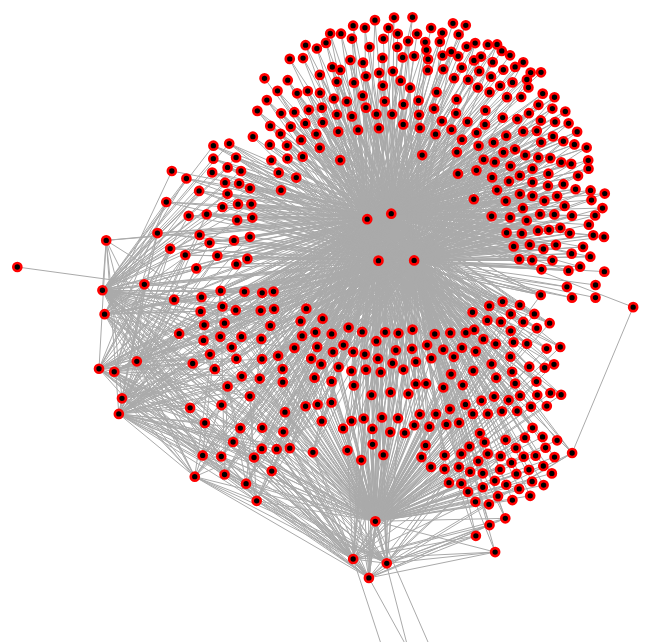
D3 v4 page, settled after 480 driven frames (8 s of simulated time); the page loaded 1 data file(s).


// ── main.js
var svg = d3.select("svg"),
    width = +svg.node().getBoundingClientRect().width,
    height = +svg.node().getBoundingClientRect().height;

// svg objects
var link, node;
// the data - an object with nodes and links
var graph;

// load the data
d3.json("crypto_market.json", function(error, _graph) {
  if (error) throw error;
  graph = _graph;
  initializeDisplay();
  initializeSimulation();
});



//////////// FORCE SIMULATION //////////// 

// force simulator
var simulation = d3.forceSimulation();

// set up the simulation and event to update locations after each tick
function initializeSimulation() {
  simulation.nodes(graph.nodes);
  initializeForces();
  simulation.on("tick", ticked);
}

// values for all forces
forceProperties = {
    center: {
        x: 0.5,
        y: 0.6
    },
    charge: {
        enabled: true,
        strength: -40,
        distanceMin: 1,
        distanceMax: 2000
    },
    collide: {
        enabled: true,
        strength: .7,
        iterations: 3,
        radius: 4
    },
    forceX: {
        enabled: false,
        strength: .1,
        x: .5
    },
    forceY: {
        enabled: false,
        strength: .1,
        y: .5
    },
    link: {
        enabled: true,
        distance: 100,
        iterations: 1
    }
}

// add forces to the simulation
function initializeForces() {
    // add forces and associate each with a name
    simulation
        .force("link", d3.forceLink())
        .force("charge", d3.forceManyBody())
        .force("collide", d3.forceCollide())
        .force("center", d3.forceCenter())
        .force("forceX", d3.forceX())
        .force("forceY", d3.forceY());
    // apply properties to each of the forces
    updateForces();
}

// apply new force properties
function updateForces() {
    // get each force by name and update the properties
    simulation.force("center")
        .x(width * forceProperties.center.x)
        .y(height * forceProperties.center.y);
    simulation.force("charge")
        .strength(forceProperties.charge.strength * forceProperties.charge.enabled)
        .distanceMin(forceProperties.charge.distanceMin)
        .distanceMax(forceProperties.charge.distanceMax);
    simulation.force("collide")
        .strength(forceProperties.collide.strength * forceProperties.collide.enabled)
        .radius(forceProperties.collide.radius)
        .iterations(forceProperties.collide.iterations);
    simulation.force("forceX")
        .strength(forceProperties.forceX.strength * forceProperties.forceX.enabled)
        .x(width * forceProperties.forceX.x);
    simulation.force("forceY")
        .strength(forceProperties.forceY.strength * forceProperties.forceY.enabled)
        .y(height * forceProperties.forceY.y);
    simulation.force("link")
        .id(function(d) {return d.id;})
        .distance(forceProperties.link.distance)
        .iterations(forceProperties.link.iterations)
        .links(forceProperties.link.enabled ? graph.links : []);

    // updates ignored until this is run
    // restarts the simulation (important if simulation has already slowed down)
    simulation.alpha(1).restart();
}



//////////// DISPLAY ////////////

// generate the svg objects and force simulation
function initializeDisplay() {
  // set the data and properties of link lines
  link = svg.append("g")
        .attr("class", "links")
    .selectAll("line")
    .data(graph.links)
    .enter().append("line");

  // set the data and properties of node circles
  node = svg.append("g")
        .attr("class", "nodes")
    .selectAll("circle")
    .data(graph.nodes)
    .enter().append("circle")
        .call(d3.drag()
            .on("start", dragstarted)
            .on("drag", dragged)
            .on("end", dragended));

  // node tooltip
  node.append("title")
      .text(function(d) { return d.id; });
  // visualize the graph
  updateDisplay();
}

// update the display based on the forces (but not positions)
function updateDisplay() {
    node
        .attr("r", forceProperties.collide.radius)
        .attr("stroke", forceProperties.charge.strength > 0 ? "blue" : "red")
        .attr("stroke-width", forceProperties.charge.enabled==false ? 0 : Math.abs(forceProperties.charge.strength)/15);

    link
        .attr("stroke-width", forceProperties.link.enabled ? 1 : .5)
        .attr("opacity", forceProperties.link.enabled ? 1 : 0);
}

// update the display positions after each simulation tick
function ticked() {
    link
        .attr("x1", function(d) { return d.source.x; })
        .attr("y1", function(d) { return d.source.y; })
        .attr("x2", function(d) { return d.target.x; })
        .attr("y2", function(d) { return d.target.y; });

    node
        .attr("cx", function(d) { return d.x; })
        .attr("cy", function(d) { return d.y; });
    d3.select('#alpha_value').style('flex-basis', (simulation.alpha()*100) + '%');
}



//////////// UI EVENTS ////////////

function dragstarted(d) {
  if (!d3.event.active) simulation.alphaTarget(0.3).restart();
  d.fx = d.x;
  d.fy = d.y;
}

function dragged(d) {
  d.fx = d3.event.x;
  d.fy = d3.event.y;
}

function dragended(d) {
  if (!d3.event.active) simulation.alphaTarget(0.0001);
  d.fx = null;
  d.fy = null;
}

// update size-related forces
d3.select(window).on("resize", function(){
    width = +svg.node().getBoundingClientRect().width;
    height = +svg.node().getBoundingClientRect().height;
    updateForces();
});

// convenience function to update everything (run after UI input)
function updateAll() {
    updateForces();
    updateDisplay();
}

### data: crypto_market.json
{
 "nodes": [
  {
   "id": "1INCH",
   "group": 1
  },
  {
   "id": "1INCHDOWN",
   "group": 1
  },
  {
   "id": "1INCHUP",
   "group": 1
  },
  {
   "id": "AAVE",
   "group": 1
  },
  {
   "id": "AAVEDOWN",
   "group": 1
  },
  {
   "id": "AAVEUP",
   "group": 1
  },
  {
   "id": "ACA",
   "group": 1
  },
  {
   "id": "ACH",
   "group": 1
  },
  "... 498 more items"
 ],
 "links": [
  {
   "source": "BTC",
   "target": "ETH",
   "value": 1
  },
  {
   "source": "BTC",
   "target": "LTC",
   "value": 1
  },
  {
   "source": "BTC",
   "target": "BNB",
   "value": 1
  },
  {
   "source": "BTC",
   "target": "NEO",
   "value": 1
  },
  {
   "source": "ETH",
   "target": "QTUM",
   "value": 1
  },
  {
   "source": "ETH",
   "target": "EOS",
   "value": 1
  },
  {
   "source": "ETH",
   "target": "SNT",
   "value": 1
  },
  {
   "source": "ETH",
   "target": "BNT",
   "value": 1
  },
  "... 1,999 more items"
 ]
}